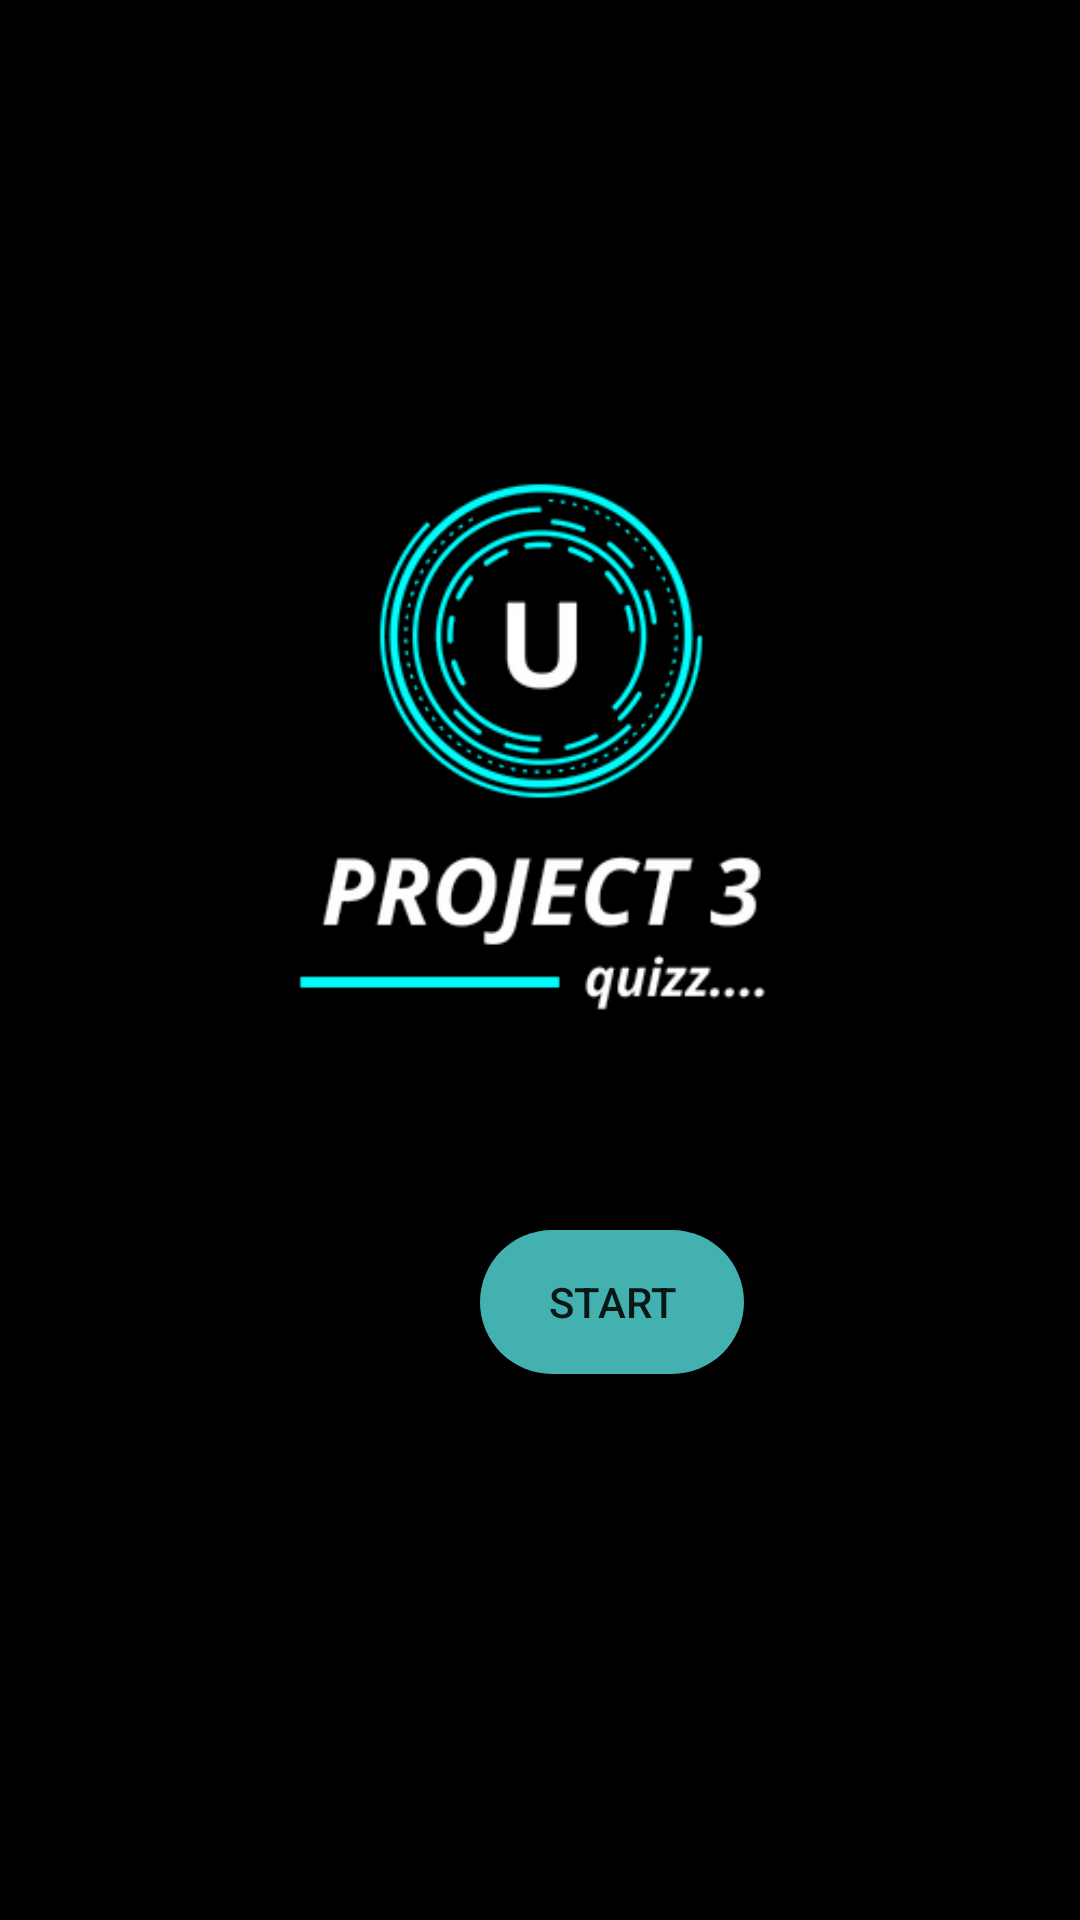

Reconstruct the res/layout file that produces this screen, plus the resources it refers to.
<!-- AndroidManifest.xml: application theme AppTheme -->
<!-- res/layout/activity_main.xml -->
<?xml version="1.0" encoding="utf-8"?>
<RelativeLayout xmlns:android="http://schemas.android.com/apk/res/android"
    xmlns:app="http://schemas.android.com/apk/res-auto"
    xmlns:tools="http://schemas.android.com/tools"
    android:layout_width="match_parent"
    android:layout_height="match_parent"
    android:background="@color/splash_bgcolor"
    tools:context="com.example.android.brightquiz.MainActivity">

    <ImageView
        android:layout_width="match_parent"
        android:layout_height="wrap_content"
        android:src="@drawable/splashquiz"/>

    <Button
        android:layout_width="wrap_content"
        android:text="@string/start"
        android:layout_height="wrap_content"
        android:background="@drawable/button_bg"
        android:layout_marginTop="@dimen/start_mgt"
        android:layout_marginLeft="@dimen/start_mgl"
        android:onClick="sendMessage"/>

</RelativeLayout>
<!-- resources referenced by this layout -->
<resources>
  <color name="splash_bgcolor">#000</color>
  <dimen name="start_mgl">160dp</dimen>
  <dimen name="start_mgt">410dp</dimen>
  <!-- drawable button_bg (drawable) -->
  <?xml version="1.0" encoding="utf-8"?>
  <selector xmlns:android="http://schemas.android.com/apk/res/android">
      <item>
          <shape android:shape="rectangle">
              <solid android:color="#44B1B1"/>
              <corners android:radius="300dp"/>
  
  
          </shape>
      </item>
  </selector>
  <!-- drawable splashquiz: png bitmap (drawable-v24, 30974 bytes) -->
  <string name="start">START</string>
  <style name="AppTheme" parent="Theme.AppCompat.Light.DarkActionBar">
          
          <item name="colorPrimary">#0195DA</item>
          <item name="colorPrimaryDark">#0195DA</item>
          <item name="colorAccent">@color/colorAccent</item>
          <item name="cardViewStyle">@style/CardView</item>
      </style>
  <color name="colorAccent">#FF4081</color>
</resources>
